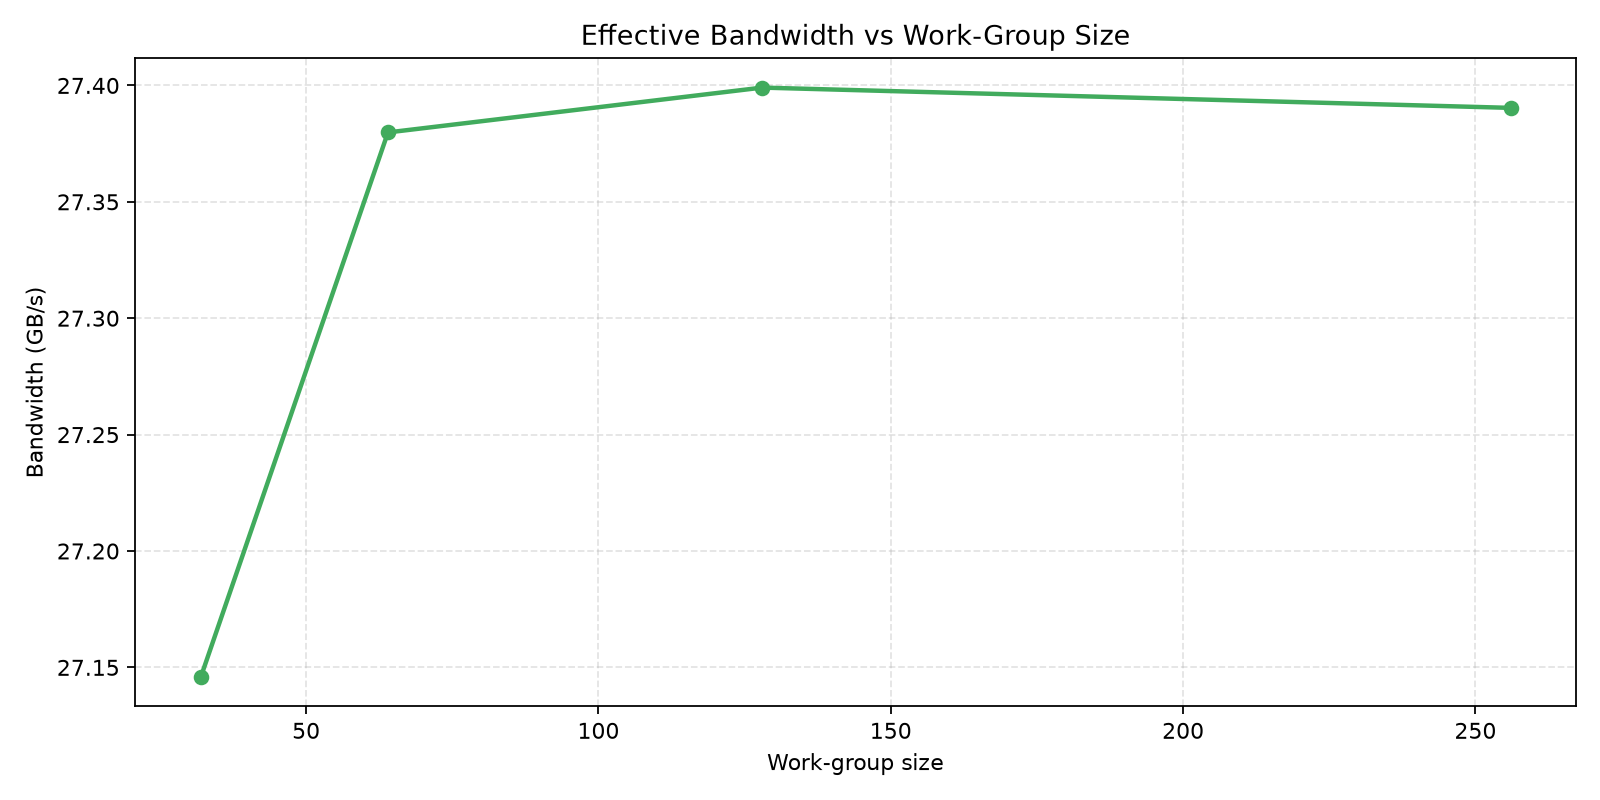

Values plotted in this chart, from the file beside it:
pattern, stride, n, local_size, median_seconds, mean_seconds, min_seconds, max_seconds, gbps, transfer_bytes
coalesced, 1, 33554432, 32, 0.01483, 0.01482, 0.01474, 0.01487, 27.15, 402653184
coalesced, 1, 33554432, 64, 0.01471, 0.0147, 0.01467, 0.01472, 27.38, 402653184
coalesced, 1, 33554432, 128, 0.0147, 0.01469, 0.01463, 0.01471, 27.4, 402653184
coalesced, 1, 33554432, 256, 0.0147, 0.01469, 0.01467, 0.01471, 27.39, 402653184
